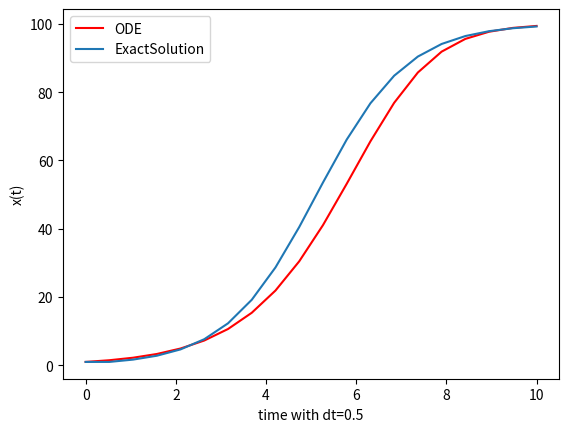

This chart was generated by the following Python code:
import numpy as np
import matplotlib.pyplot as plt
import math

def model(x):
    return  dt*r*x*(1-x/K)

# initial conditions
x0,r,K,dt,tmax=1,1,100,0.5,10
# time points
t = np.linspace(0,tmax,num=int(tmax/dt))

x1 = np.zeros(int(tmax/dt))
i=0
for j in t:
    if i==0:
        x1[i]=x0
    else:
        x1[i]=x1[i-1]+model(x1[i-1])
    i=i+1

# Prepare to plot results
plt.plot(t,x1,'r',label='Using for loop')
plt.xlabel('time')
plt.ylabel('x(t)')

# Exact solution calculation
X = np.zeros(int(tmax/dt))
X[0] = x0
for n in range(int(tmax/dt)-1):
    print(str(n)+" and  "+str(X[n]) + "  "+str(t[n]))
    X[n+1] = x0*K*math.exp(r*t[n])/(K+x0*(math.exp(r*t[n])-1))

# Finally plot all results
plt.plot(t,X)
plt.xlabel('time with dt=0.5')
plt.ylabel('x(t)')
plt.legend(['ODE','ExactSolution'],loc='upper left')
plt.show()



